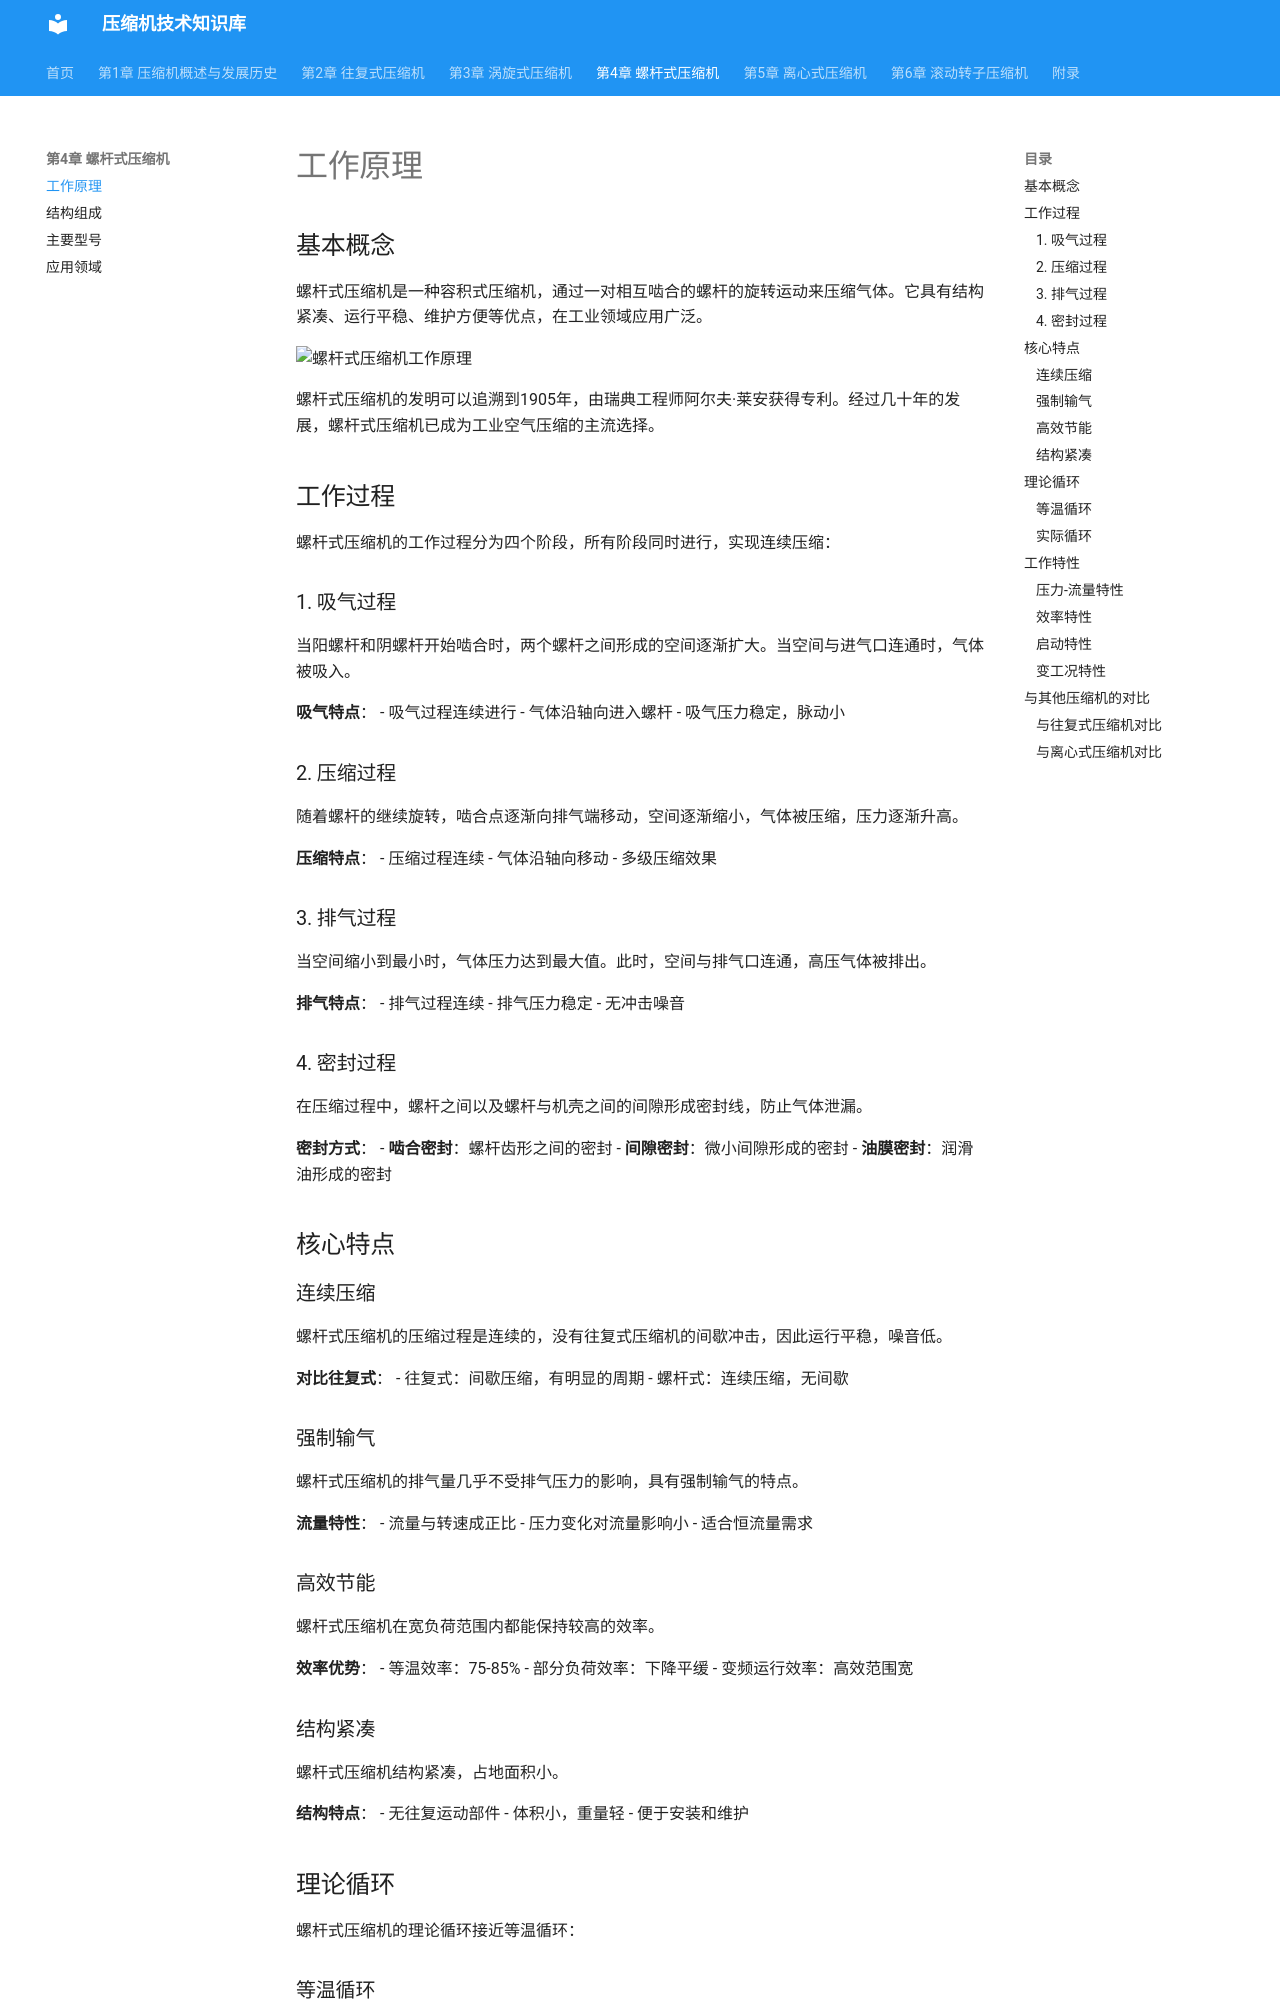

repository: acgmrst/compressor-future.github.io · page: 4_screw/principle/index.html · generator: mkdocs

# 工作原理

## 基本概念

螺杆式压缩机是一种容积式压缩机，通过一对相互啮合的螺杆的旋转运动来压缩气体。它具有结构紧凑、运行平稳、维护方便等优点，在工业领域应用广泛。

## 工作过程

螺杆式压缩机的工作过程分为四个阶段：

### 1. 吸气过程

当阳螺杆和阴螺杆开始啮合时，两个螺杆之间形成的空间逐渐扩大。当空间与进气口连通时，气体被吸入。

### 2. 压缩过程

随着螺杆的继续旋转，啮合点逐渐向排气端移动，空间逐渐缩小，气体被压缩，压力逐渐升高。

### 3. 排气过程

当空间缩小到最小时，气体压力达到最大值。此时，空间与排气口连通，高压气体被排出。

### 4. 密封过程

在压缩过程中，螺杆之间以及螺杆与机壳之间的间隙形成密封线，防止气体泄漏。

## 核心特点

### 连续压缩

螺杆式压缩机的压缩过程是连续的，没有往复式压缩机的间歇冲击，因此运行平稳，噪音低。
